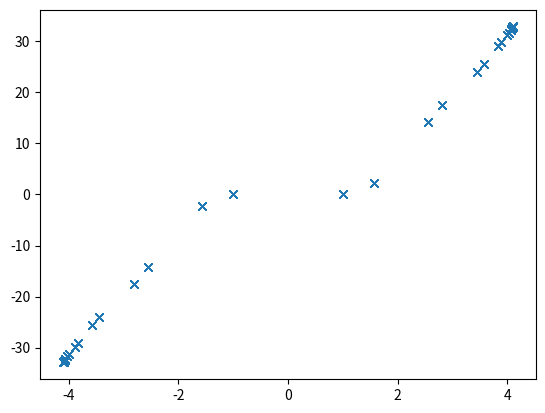

Here is the Python script that generated this plot:
import numpy as np
import matplotlib.pyplot as plt


x = np.linspace(-2,2,41)
y = np.linspace(-2,2,41)
X, Y = np.meshgrid(x,y)

U =  X - 0.25 * Y
V = Y + X * (1 - X ** 2)

y0 = np.array([0, 0])
x0 = np.array([-1, 1])

poly = np.array([1, 0, -5, 0])
for i in range(10000):
    poly[3] = 4*x0[i] + y0[i]
    r = np.roots(poly)
    r = r[np.isreal(r)]
    x0 = np.append(x0, r)
    y0 = np.append(y0,4*(r - x0[i]))

print(x0[-10:])
print(y0[-10:])
plt.plot(x0,y0,'x')

#fig1, ax1 = plt.subplots()
#ax1.plot(X, Y, '-')
#
#
#fig2, ax2 = plt.subplots()
#ax2.plot(U,V, '-')

#fig3, ax3 = plt.subplots()
#ax3.quiver(X,Y,U,V)
#plt.colorbar(sm)
#plt.plot(x,4-x)
plt.show()
